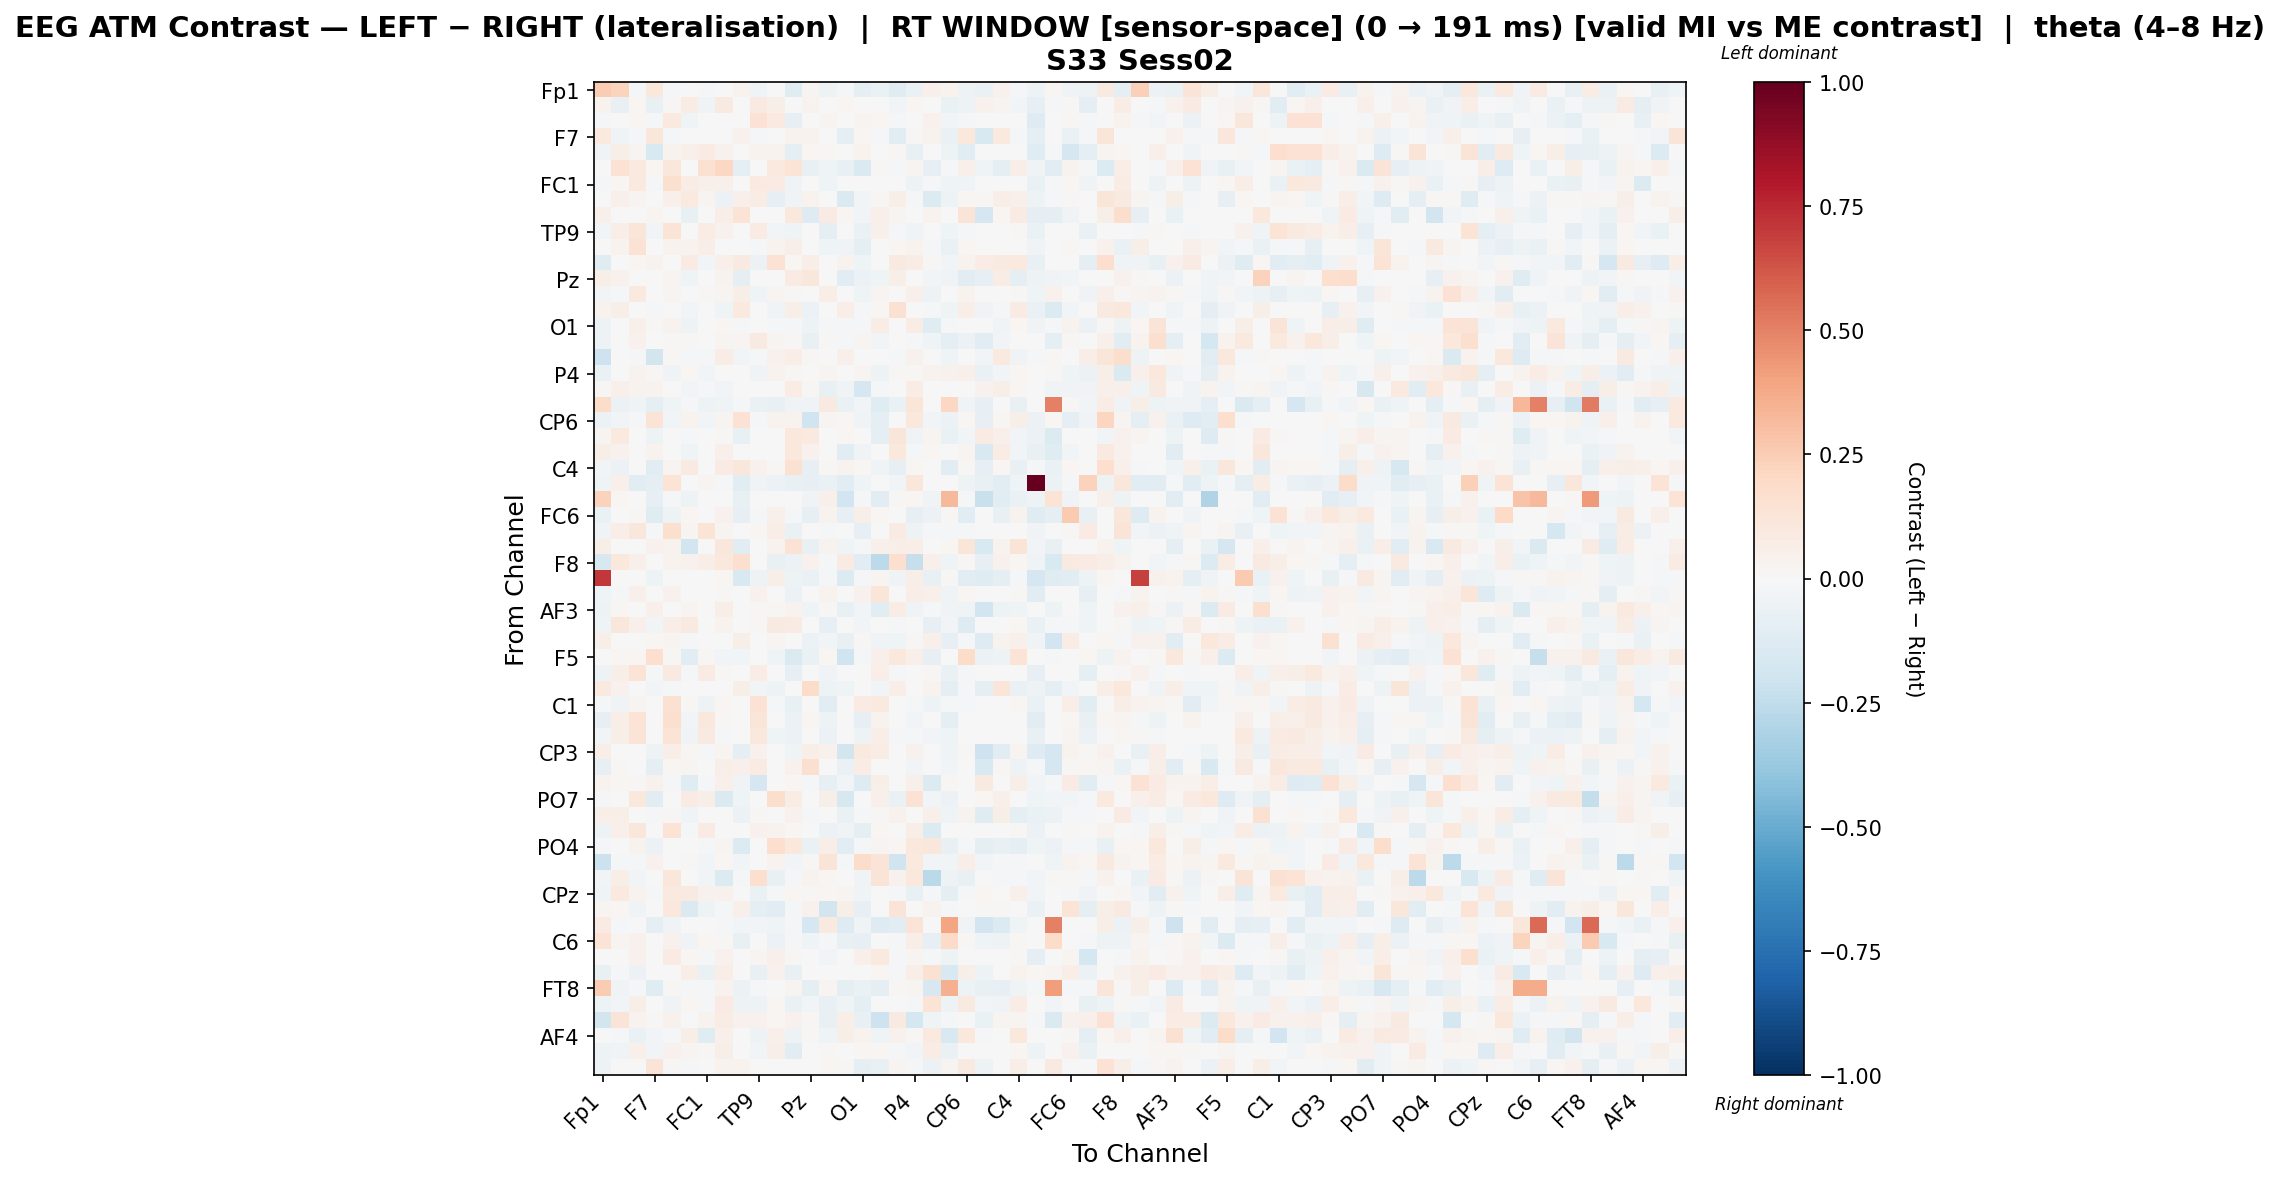

The data file committed next to this chart (first rows):
, Fp1, Fz, F3, F7, FT9, FC5, FC1, C3, T7, TP9, CP5, CP1, Pz, P3, P7, O1, Oz, O2, P4, P8, TP10, CP6, CP2
Fp1, 0.2537, 0.2211, -0.01266, 0.1033, -0.007833, -0.004832, -0.01266, -0.001611, 0.03425, -0.04649, 0.0, -0.1216, 0.02563, -0.05154, -0.01709, -0.08697, -0.06661, -0.1211, -0.06854, 0.04749, 0.03847, -0.0492, -0.06479
Fz, 0.03878, -0.07676, 0.01767, -0.07394, 0.01046, 0.07769, -0.03156, 0.0917, 0.0, 0.0926, 0.05845, -0.006232, 0.03144, -0.004972, 0.02256, 0.0, 0.0, -0.02361, 0.0163, -0.00628, -0.06659, -0.05397, 0.04219
F3, -0.01692, -0.004717, 0.01614, -0.01873, 0.1013, -0.04063, -0.004537, -0.005141, 0.0, 0.1425, 0.09756, -0.08032, 0.0, 0.0254, 0.0, 0.02406, 0.02148, -0.01249, 0.00483, 0.04106, -0.02914, -0.01321, 0.0
F7, 0.09581, -0.03658, -0.01447, 0.1157, -0.02301, 0.007787, -0.005478, 0.004336, 0.04241, -0.01989, 0.0, 0.03378, 0.03133, 0.0, -0.08864, 0.01623, -0.01022, -0.102, 0.008553, 0.03779, -0.06986, 0.1071, -0.1556
FT9, -0.03747, 0.05657, 0.02895, -0.1547, 0.03159, 0.05038, 0.08307, 0.04087, 0.0, 0.0384, 0.03728, -0.09667, 0.02294, 0.0116, 0.0, 0.03656, 0.004183, 0.01165, -0.07133, 0.001105, -0.04839, -0.1058, 0.0
FC5, -0.005617, 0.1468, 0.09642, 0.02143, 0.1114, 0.005029, 0.1524, 0.2067, -0.09383, -0.00635, 0.09823, 0.1393, -0.0752, -0.04683, -0.07434, -0.1481, 0.01499, -0.009696, 0.02958, -0.08229, -0.01327, 0.04907, -0.04219
FC1, -0.01285, 0.01794, 0.1003, -0.01592, 0.1586, 0.07148, 0.04967, 0.05302, 0.0, 0.09888, 0.08245, -0.03613, 0.0, -0.04255, 0.0, 0.0, 0.0, -0.007238, -0.05244, -0.02046, -0.0394, -0.04304, -0.003245
C3, -0.006254, 0.0484, 0.02456, -0.002892, 0.05328, 0.09576, 0.02567, -0.05848, 0.05288, 0.07421, -0.0815, -0.03193, 0.0372, 0.001186, -0.1483, -0.02664, 0.02012, 0.05661, -0.02147, -0.1361, -0.05245, 0.01703, 0.01122
T7, 0.0528, 0.0, 0.0, 0.03087, 0.0, -0.07145, 0.0, 0.06466, 0.1334, 0.0, 0.0, 0.1049, -0.1276, 0.0835, 0.01698, -0.02842, 0.05053, 0.0274, 0.0, 0.03679, -0.007169, 0.131, -0.1714
TP9, -0.02987, 0.06942, 0.1198, -0.02952, 0.1365, -0.004678, 0.07595, 0.04218, 0.0, 0.08358, -0.03007, -0.04516, 0.001047, -0.09641, 0.0, -0.06534, 0.05139, -0.0143, -0.04615, 0.006328, -0.04304, -0.01998, 0.0
CP5, -0.001424, 0.03686, 0.1473, 0.0, 0.03698, 0.03794, 0.06646, 0.004896, 0.0, -0.0141, 0.03597, 0.06219, 0.0, -0.04223, -0.03846, -0.092, 0.004416, 0.02017, 0.03522, -0.01184, -0.06298, 0.01902, 0.0
CP1, -0.1244, -0.004679, 0.01593, 0.0341, 0.001107, 0.08429, -0.02902, 0.05096, 0.08682, -0.05983, 0.1445, 0.01807, 0.06933, 0.007638, 0.03783, -0.04601, -0.004904, 0.09082, 0.07622, 0.008095, -0.0284, 0.03767, 0.07282
Pz, 0.05664, 0.04221, 0.0, 0.002091, 0.02555, -0.04137, 0.001611, 0.03177, -0.09311, 0.003221, 0.0, 0.08004, 0.1166, 0.0, -0.1061, -0.05978, -0.04281, 0.06057, 0.0, -0.02871, -0.03867, -0.1128, -0.08428
P3, -0.02841, -0.007917, 0.09647, 0.0, 0.02916, -0.007156, 0.008751, 0.02468, 0.05766, -0.04275, 0.02367, 0.01386, 0.0, 0.06483, 0.0, -0.04076, 0.02465, 0.0, 0.0525, -0.05309, 0.006151, 0.0384, 0.0
P7, 0.03649, 0.0624, 0.0, -0.009905, 0.0, -0.02973, 0.0, -0.04577, 0.09926, 0.0, -0.03466, 0.06193, -0.05674, 0.0, 0.06754, -0.02273, 0.01748, 0.1499, 0.0, -0.01361, -0.04034, 0.06362, -0.03219
O1, -0.05023, 0.0, 0.0511, 0.0146, 0.03478, -0.04757, 0.0, 0.01603, -0.02132, -0.001125, -0.01617, -0.01523, -0.05178, -0.01059, -0.02132, -0.008206, 0.07041, 0.0, 0.07569, -0.1183, -0.02239, -0.004816, -0.003068
Oz, -0.05233, 0.0, 0.04641, -0.007119, 0.01546, 0.01547, 0.0, 0.02514, 0.02618, 0.09338, 0.03027, 0.007957, -0.0715, 0.01455, -0.009386, 0.02953, -0.02529, 0.0, -0.01153, -0.0398, -0.08597, -0.06137, -0.1047
O2, -0.2043, 0.005235, -0.01423, -0.1802, 0.01256, -0.01165, -0.007963, 0.07568, -0.0256, -0.01631, 0.04031, 0.06732, 0.0141, 0.0, 0.05361, 0.0, 0.0, -0.02008, 0.04031, 0.0, -0.04661, -0.002331, -0.02351
P4, -0.06887, 0.004401, 0.0324, 0.009033, -0.03551, 0.01682, -0.03106, 0.002547, 0.0, -0.03885, 0.03658, 0.01379, 0.0, 0.02718, 0.0, 0.02881, -0.04919, 0.01141, 0.009481, 0.03375, 0.03993, 0.05441, -0.06696
P8, 0.008438, 0.04858, 0.03224, 0.03147, 0.0003172, -0.03041, -0.01032, -0.0294, 0.003857, -0.005808, 0.002822, 0.07164, 0.01332, -0.0716, -0.03688, -0.1642, -0.01299, 0.0, 0.07625, 0.007726, -0.00302, -0.00748, 0.04182
TP10, 0.1856, -0.05917, -0.04293, -0.09558, -0.04513, -0.01141, -0.04704, -0.04293, -0.01261, -0.06598, -0.07108, -0.03251, -0.03348, 0.09228, -0.065, -0.0277, -0.1194, -0.06304, 0.1232, 0.002899, 0.2083, -0.03786, -0.08448
CP6, -0.05553, -0.02385, -0.009815, 0.1396, -0.02892, 0.03849, -0.02541, 0.02696, 0.1431, -0.02093, 0.03615, 0.03846, -0.1957, 0.02898, 0.01742, -0.03753, -0.09585, 0.0, 0.1059, -0.02555, -0.05639, 0.01701, -0.07943
CP2, 0.02925, 0.09448, 0.0, -0.04881, 0.0, -0.01884, 0.0, 0.01543, -0.07077, 0.0, 0.0, 0.107, 0.09705, 0.0, 0.02152, -0.003592, -0.09581, 0.1184, -0.03635, 0.02863, -0.06543, -0.02633, 0.08276
Cz, 0.06246, 0.03923, 0.0, 0.03331, 0.0, -0.04672, 0.0, 0.05436, -0.003605, 0.0, 0.0, 0.109, 0.0408, 0.0, -0.1034, -0.03524, -0.003197, 0.1017, -0.0137, 0.02343, 0.002705, 0.02708, -0.1494
C4, -0.02658, -0.05781, 0.005253, -0.106, 0.02665, 0.08834, -0.001188, 0.08457, 0.1119, 0.04442, 0.008756, 0.1536, -0.08572, 0.01226, 0.03842, 0.01926, -0.0413, -0.08338, 0.02195, -0.0009938, -0.1162, 0.01058, -0.08482
T8, -0.04545, 0.05452, -0.1123, -0.09667, 0.1331, 0.00305, 0.02458, -0.01845, -0.1045, -0.0362, -0.0547, -0.07151, -0.07927, -0.06962, -0.1097, -0.04525, 0.0, -0.02875, 0.1109, -0.004575, 0.0, -0.05072, -0.0711
FT10, 0.2268, 0.01608, 0.004117, -0.0801, -0.01092, -0.04787, -0.003139, 0.0002581, -0.07169, -0.002051, 0.005489, 0.005489, -0.0365, 0.04699, -0.1892, -0.00962, -0.1117, 0.0131, 0.02049, -0.03218, 0.3223, -0.02332, -0.2252
FC6, -0.06637, -0.000672, 0.01171, -0.1223, -0.04885, 0.01869, -0.002846, 0.04228, -0.0826, -0.01058, 0.04755, -0.02124, -0.0826, 0.03359, -0.0826, 0.05839, 0.0234, 0.003397, -0.08572, -0.05976, 0.01065, -0.1159, -0.002746
FC2, -0.03669, 0.07027, 0.1114, -0.02156, 0.1597, 0.02418, 0.1348, 0.03116, 0.0, 0.02082, 0.06886, -0.06489, 0.0, -0.01943, 0.0, -0.0785, 0.0, 0.08495, -0.04797, -0.01728, -0.01842, -0.01538, 0.0
F4, 0.05758, 0.002974, 0.0, 0.0403, 0.03789, -0.1904, 0.0, 0.1127, -0.1073, 0.002974, 0.03371, 0.1469, -0.0765, 0.03767, -0.045, -0.01998, 0.05354, 0.0701, 0.06841, -0.005482, 0.01685, 0.1239, -0.149
F8, -0.1596, 0.1039, 0.05167, -0.006842, 0.0377, 0.0393, 0.06821, 0.1029, 0.1568, 0.0004883, -0.07456, -0.05503, 0.04384, -0.01627, 0.08256, -0.1153, -0.26, 0.1671, -0.2312, 0.05076, -0.04209, 0.01257, -0.08315
Fp2, 0.7089, 0.0, -0.005951, -0.05398, 0.0, -0.005951, 0.0, 0.01782, -0.1549, -0.04761, 0.05636, -0.04959, -0.06396, -0.01755, -0.1363, -0.02122, 0.02729, -0.03571, 0.06698, -0.0722, 0.01405, -0.1156, -0.1221
AF7, -0.04557, -0.01905, 0.04959, 0.0, 0.04341, -0.001441, -0.007761, 0.01034, 0.0, 0.04371, 0.0006144, -0.05772, 0.0, 0.03329, 0.0, 0.04622, 0.124, 0.0, 0.06841, 0.05279, -0.03931, 0.02156, 0.0
AF3, -0.05256, 0.02205, 0.006518, 0.04834, 0.0, 0.02891, 0.00147, 0.06785, 0.001875, 0.01029, 0.01086, 0.03355, -0.03973, 0.01521, -0.07625, -0.02739, -0.1072, 0.0776, -0.03293, -0.01219, -0.03551, -0.0438, -0.1914
AFz, -0.04141, 0.1154, 0.05348, -0.02468, 0.06708, 0.09276, -0.007484, 0.03438, 0.0, 0.0132, 0.0897, 0.0859, 0.002439, -0.08534, 0.0, -0.02922, -0.0006163, -0.008228, 0.0008719, -0.07911, -0.02743, -0.1284, 0.0
F1, 0.05654, 0.0, 0.0, 0.0194, 0.02693, -0.01597, 0.0, 0.0, 0.06109, 0.0, 0.0258, 0.0, -0.05515, -0.02818, -0.07158, 0.01518, -0.03392, -0.04404, 0.01173, 0.0477, -0.0784, -0.01746, -0.1321
F5, 0.0, 0.01638, 0.02314, 0.1659, 0.01175, -0.1158, 0.01433, -0.03046, -0.0244, 0.002047, -0.04682, -0.1457, -0.0693, 0.02261, -0.1989, -0.02133, 0.05288, 0.1024, 0.047, -0.08338, 0.0, 0.1815, -0.0602
FT7, -0.054, 0.05825, 0.1351, -0.01212, 0.09101, -0.01553, 0.08153, 0.01053, 0.0, 0.07643, 0.001219, -0.08023, 0.0, -0.03906, 0.0, -0.001221, 0.06903, -0.008083, -0.006046, 0.009139, -0.06984, -0.01078, 0.0
FC3, 0.09849, 0.04044, 0.0, -0.02736, -0.01271, 0.0, 0.0, 0.0, 0.06041, -0.02984, -0.05015, 0.007387, 0.1843, -0.0488, -0.04355, -0.006935, -0.02836, 0.06262, 0.0, 0.03447, -0.1007, -0.008332, -0.09893
C1, -0.01173, -0.03329, 0.02512, -0.005866, 0.1493, 0.01288, -0.05208, 0.01973, 0.0, 0.1469, -0.02201, -0.07453, 0.0, -0.1148, 0.0, 0.08576, 0.09505, -0.001215, -0.01076, -0.04822, -0.008382, -0.009055, 0.006945
C5, -0.08151, 0.06285, 0.1365, 0.001125, 0.1629, -0.02566, 0.1026, 0.01269, 0.0, 0.1216, -0.002489, -0.05632, 0.02024, -0.05019, 0.0, -0.08161, 0.03628, 0.00131, -0.03087, 0.001935, -0.1007, -0.002282, 0.0
TP7, -0.03086, 0.05919, 0.1318, -0.001624, 0.1339, -0.03332, 0.0899, -0.009918, 0.0, 0.104, -0.04629, -0.05791, 0.0, -0.05511, 0.0, -0.05452, 0.06559, -0.007943, -0.009145, -0.0271, -0.03923, -0.003249, 0.0
CP3, 0.06702, -0.002004, 0.002105, -0.0476, 0.06868, 0.01873, -0.01403, 0.02435, -0.09717, 0.04253, 0.007412, -0.04248, 0.06692, 0.04048, -0.18, 0.09571, 0.07508, 0.0, 0.04589, 0.003156, -0.04268, 0.007824, -0.2101
P1, -0.07931, 0.01141, 0.003917, -0.08674, 0.01965, 0.02363, 0.005044, 0.06104, 0.05175, 0.08346, 0.003917, 0.04588, 0.1575, 0.003917, -0.06712, 0.07069, -0.003866, 0.004007, -0.02965, -0.006739, -0.02935, 0.001681, -0.1507
P5, 0.03873, 0.0163, 0.01072, 0.04401, -0.0186, -0.1221, -0.01187, 0.04938, -0.03646, -0.1711, 0.006812, 0.01597, -0.01916, -0.08035, -0.02622, -0.1291, 0.0554, 0.0, 0.05312, -0.1403, 0.01051, 0.0006775, 0.09131
PO7, -0.01102, -0.001409, 0.1045, -0.1065, 0.003107, 0.08451, 0.05762, -0.1439, -0.04556, -0.000473, 0.1726, 0.0753, -0.0007918, 0.06133, -0.1605, 0.0, 0.05139, -0.06726, 0.1407, -0.03072, -0.05639, -0.005223, 0.02222
PO3, 0.05578, 0.06208, 0.0, -0.01614, 0.01295, -0.04004, 0.007372, 0.006061, -0.05827, 0.01195, 0.0, 0.04039, -0.01196, 0.0, -0.06913, -0.01987, 0.008112, 0.04566, 0.0, 0.05342, -0.04061, 0.03191, -0.121
POz, -0.05399, 0.04776, 0.1136, 0.0, 0.1375, -0.01625, 0.08425, 0.006536, 0.0, 0.04589, 0.03353, 0.01569, 0.0, -0.05506, -0.039, -0.09828, 0.01815, 0.0, 0.06758, -0.1406, 0.0, 0.00736, 0.0
PO4, -0.0193, -0.003384, 0.03215, -0.06028, 0.002053, -0.0008659, -0.01667, 0.02924, -0.1389, 0.0, 0.1662, 0.1064, -0.06563, 0.06608, -0.1145, -0.01407, 0.02847, 0.02254, 0.1053, 0.1134, -0.07124, -0.0179, -0.09449
PO8, -0.2129, -0.02047, -0.01467, 0.04203, 0.006415, 0.01091, -0.02921, 0.01641, -0.02799, 0.0001876, 0.03721, -0.02678, 0.01153, 0.1315, -0.02001, 0.1808, 0.1311, -0.1975, 0.09998, -0.0291, -0.02535, 0.0648, -0.02814
P2, -0.02866, 0.05559, -0.02601, 0.002863, 0.11, -0.006597, -0.02697, -0.1388, -0.01018, 0.1612, -0.07181, -0.01748, 0.03264, 0.02175, -0.002037, -0.03308, 0.1276, 0.04594, 0.1089, -0.2678, -0.04823, -0.07584, 0.0003613
CPz, -0.04509, 0.09857, 0.03196, -0.01813, 0.09966, 0.08791, 0.03906, 0.04566, 0.0, -0.06601, -0.009988, 0.02336, 0.008039, 0.02145, 0.02412, -0.03895, -0.006318, -0.01369, -0.07794, -0.01809, -0.0925, -0.01654, 0.0201
CP4, 0.02393, 0.01664, -0.03336, -0.002546, 0.1064, -0.1411, -0.05091, -0.00897, 0.04774, -0.08662, -0.104, -0.02277, 0.04633, -0.1873, 0.06133, -0.07891, 0.0, 0.1328, 0.002381, 0.03408, -0.02163, 0.007301, 0.009126
TP8, 0.08425, -0.01216, 0.0, -0.08764, -0.03506, 0.0, -0.005901, -0.02065, -0.02933, -0.02504, -0.04382, -0.01002, -0.1706, 0.09521, -0.1265, -0.03798, -0.1294, -0.1055, 0.1314, 0.0, 0.3913, -0.03631, -0.1913
C6, 0.1348, 0.02759, 0.04315, 0.0, 0.04177, -0.0385, 0.01876, 0.01201, -0.07218, 0.003084, -0.05915, -0.01483, -0.04125, -0.01399, -0.07807, -0.07934, 0.006841, -0.008839, 0.06756, -0.08103, 0.1902, 0.01325, -0.04567
C2, -0.002831, -0.001768, 0.03916, -0.005129, 0.07925, 0.01792, -0.01601, 0.04457, 0.0, 0.02723, 0.05144, 0.009525, 0.0, -0.02949, 0.0, 0.04777, 0.1007, -0.008492, 0.02703, -0.0202, -0.05199, 0.003853, 0.0
FC4, -0.07808, -0.01732, -0.05656, -0.00668, -0.005855, 0.06407, -0.06305, 0.06346, 0.0, -0.07748, 0.04213, -0.072, 0.0, 0.001704, 0.0, 0.0008076, 0.01697, -0.007945, 0.06647, 0.156, -0.1538, 0.05575, -0.05182
FT8, 0.2565, -0.03754, -0.01494, -0.1227, 0.01361, -0.01808, -0.01273, 0.03312, -0.05487, -0.02068, 0.0005592, 0.0264, -0.09682, 0.02398, -0.09443, -0.06945, -0.0985, 0.01526, 0.02967, -0.16, 0.3526, -0.05101, -0.07092
F6, -0.05058, -0.02487, 0.05837, 0.003364, -0.03376, 0.02198, -0.008525, 0.08484, -0.0495, -0.05223, 0.02255, -0.06645, -0.02839, -0.07177, -0.04018, -0.09561, -0.0006714, 0.002572, -0.01007, 0.1378, -0.04774, 0.09186, -0.02711
AF8, -0.1869, 0.1268, 0.03389, 0.0113, 0.0428, -0.0002718, 0.03577, 0.07741, 0.04377, 0.04246, 0.01715, 0.04488, 0.0113, -0.07092, 0.0701, -0.0747, -0.2096, 0.09036, -0.1755, -0.04102, -0.01729, 0.0, -0.06984
... 3 more rows
